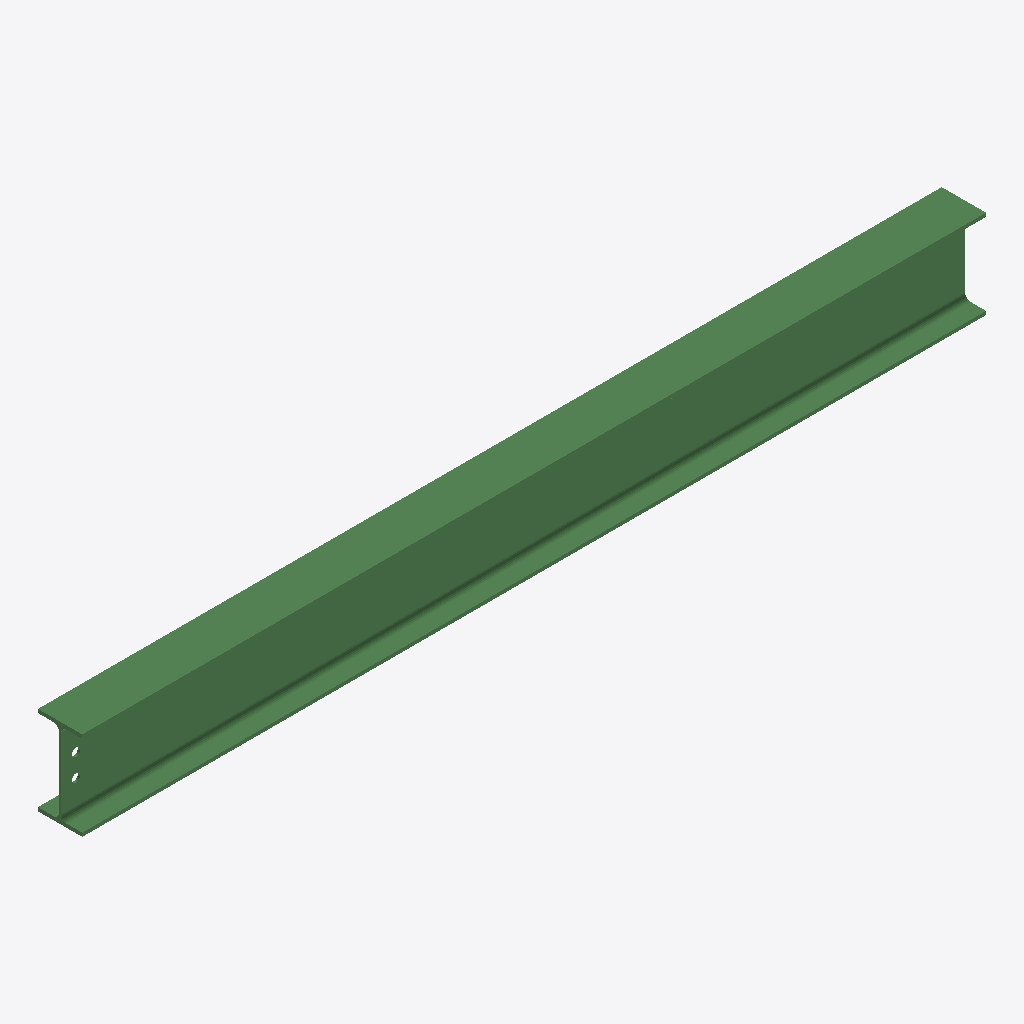
Isometric view of an IFC building model (IFC-SPF (STEP), schema IFC2X3, length unit millimetre), seen from the south-west, elements coloured by IFC class: 1 beam (green).
Extent 2.4 m × 0.1 m × 0.2 m (x, y, z). Storeys (1): Undefined at 0.00 m. Elements (1): 1 IfcBeam.

HEADER;
FILE_DESCRIPTION(('ViewDefinition[AISC_Steel_Detailing]','Option [BaseQuantities:Off]','Option [GridExport:On]','Option [Assemblies:Off]','Option [Bolts:On]','Option [Rebars:On]','Option [PourObjects:Off]','Option [Welds:On]','Option [SurfaceTreatments:On]','Option [LocationBy:0]','Option [ViewColors:Off]','Option [SectionedSpine:Off]','[2 more]'),'2;1');
FILE_NAME('b_123_Qty_2.ifc','2026-05-16T11:53:19',('GIOVANNIPC\\gcorrea'),('Structural Designer'),'IFC Database version: Work','Tekla Structures 2020 Service Pack 5, IFC Export','');
FILE_SCHEMA(('IFC2X3'));
ENDSEC;
DATA;
#37=IFCPROJECT('2G7ZFDNE16yBDU14FA92Me',#5,'Proyecto',$,$,$,$,(#11),#36);
#39=IFCSITE('2xvEzEinjBTea80yOTcujY',#5,'Obra',$,$,#38,$,$,.ELEMENT.,$,$,$,$,$);
#41=IFCBUILDING('0hG8oBh4z05xVCZxXnqkoj',#5,'Undefined',$,$,#40,$,$,.ELEMENT.,$,$,$);
#43=IFCBUILDINGSTOREY('29hdEUCErFze9E_VIAceOd',#5,'Undefined',$,$,#42,$,$,.ELEMENT.,0.0);
#69=IFCBEAM('3fvvw997H1IgAD48Vu8RAf',#44,'BEAM','IPE240','IPE240',#47,#68,'IDe9e79e89-2474-414a-a28d-1087f821b2a9');
ENDSEC;
